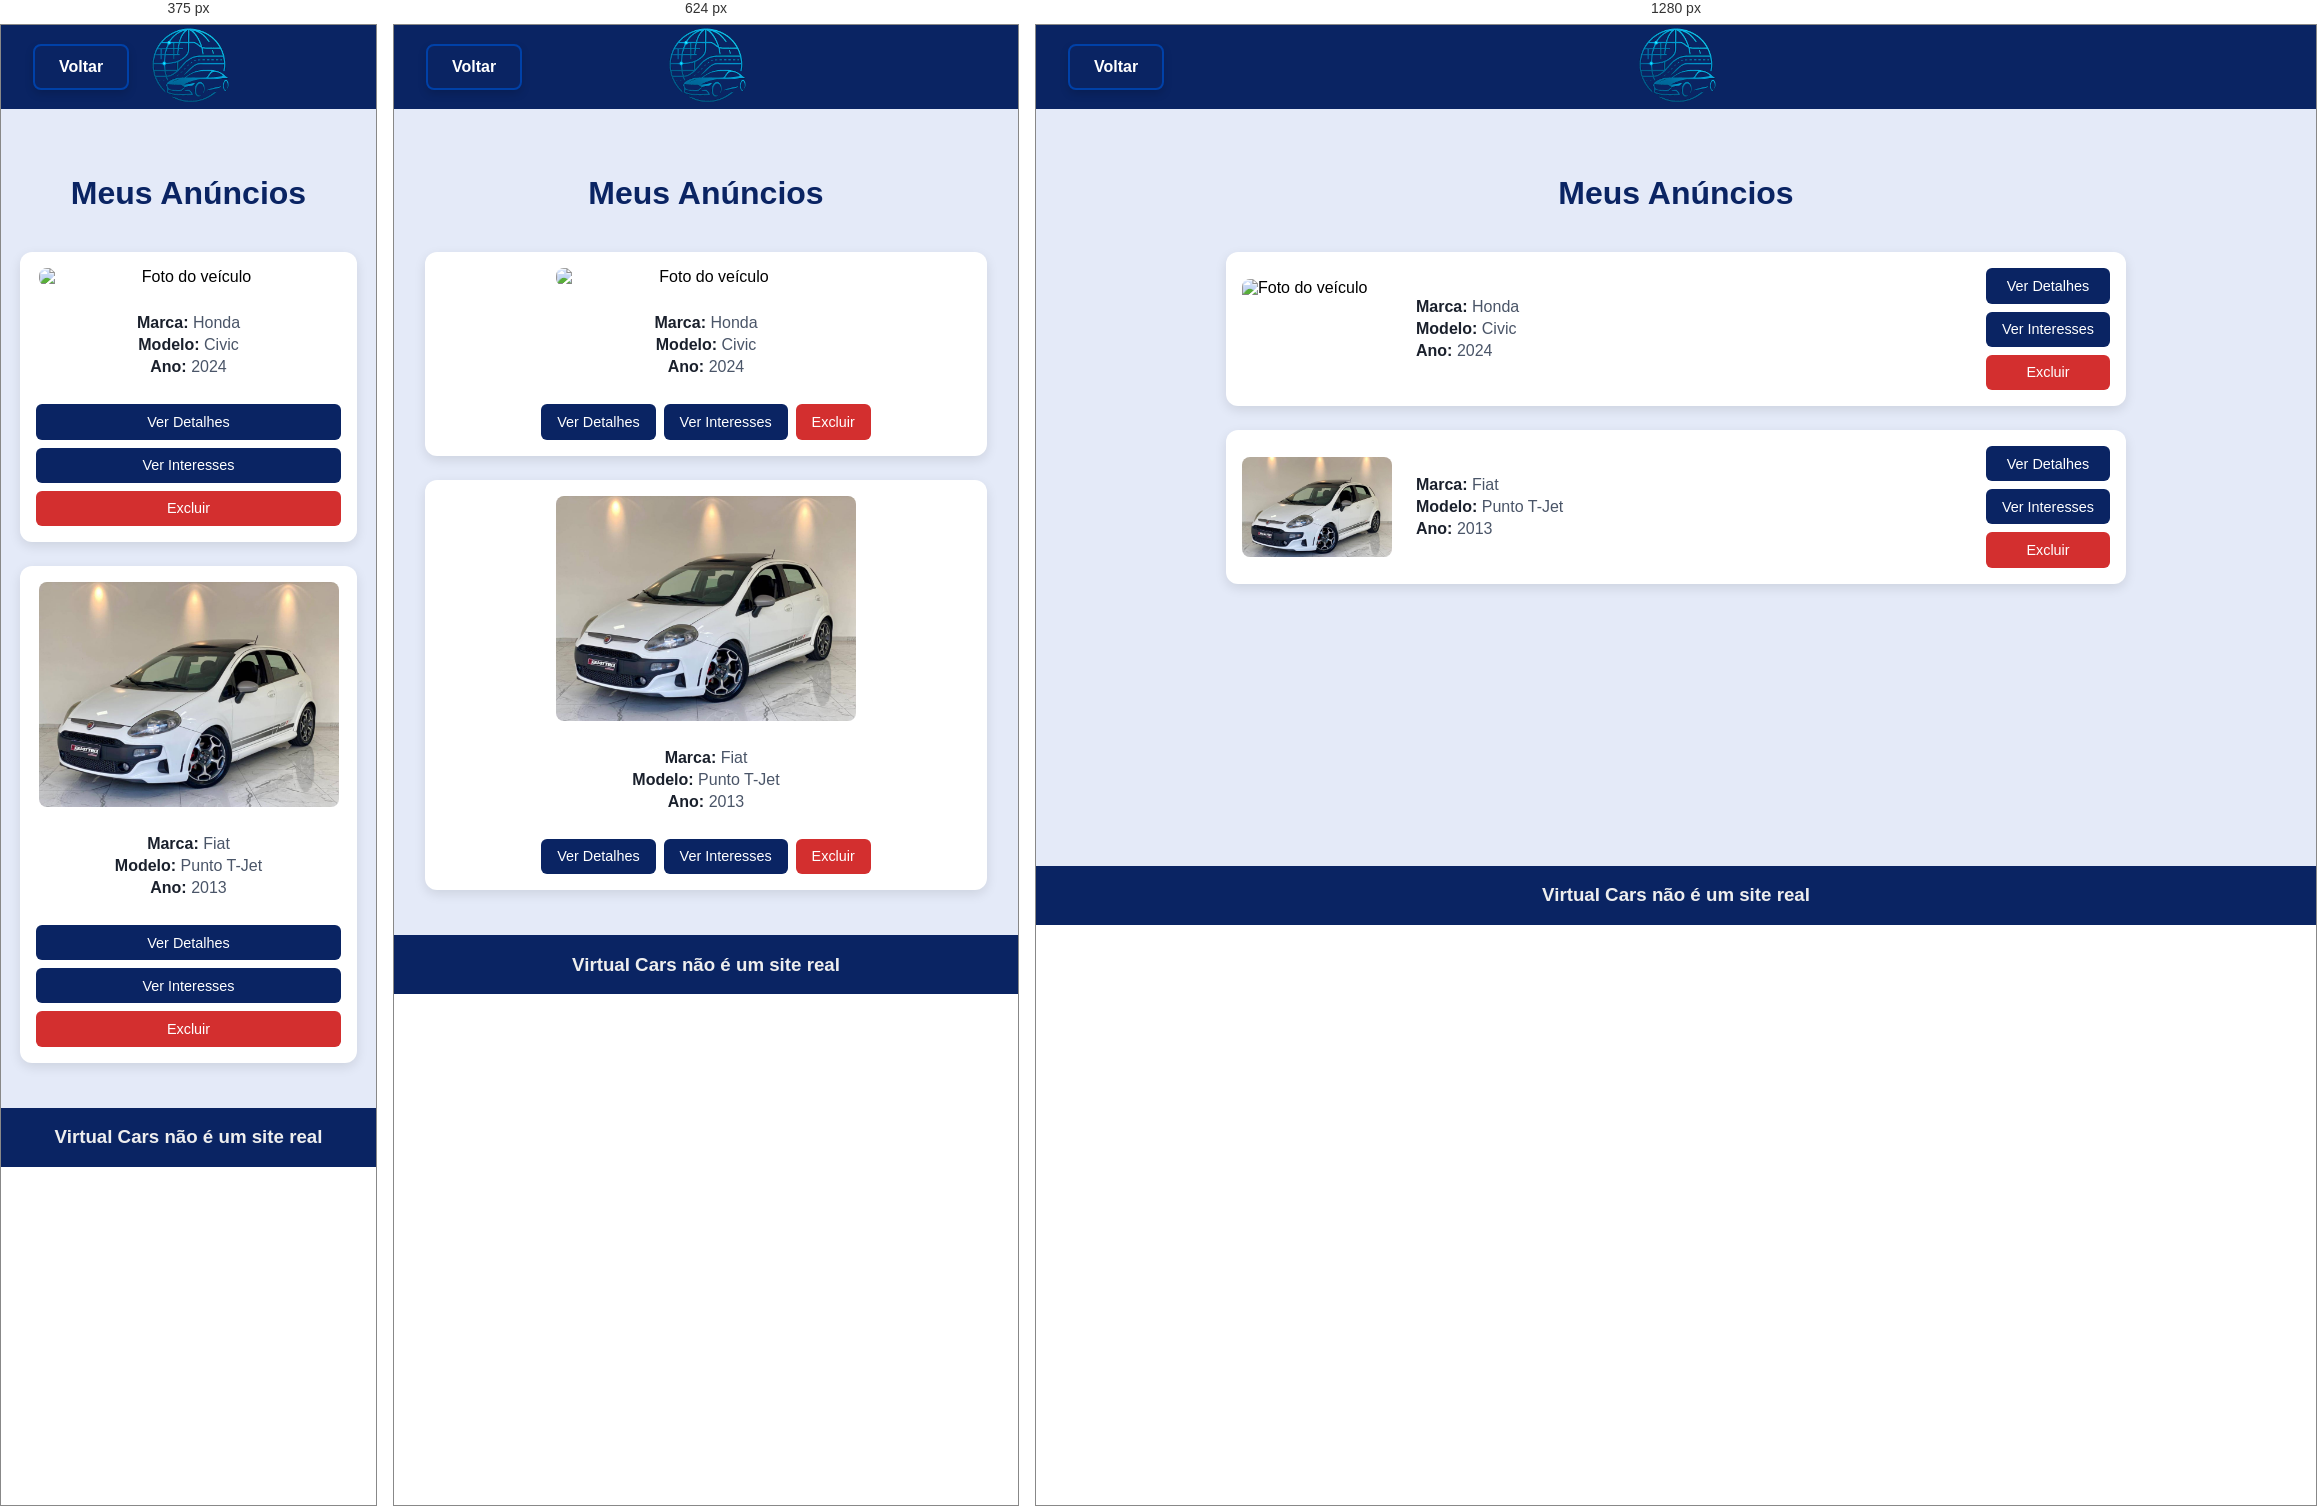
Rendered at 375 px, 624 px and 1280 px, left to right.

<!-- file: listagemAnuncios.html -->
<!DOCTYPE html>
<html lang="pt-BR">

<head>
    <meta charset="UTF-8">
    <meta name="viewport" content="width=device-width, initial-scale=1.0">
    <title>Meus Anúncios</title>
    <link rel="stylesheet" href="../../../public/css/style.css">
    <link rel="stylesheet" href="listagemAnuncios.css">
    <script src="listagemAnuncios.js" defer></script>
</head>

<body>
    <header>

        <nav>
            <a href="../../home/homeInterna.html" class="btn-voltar">
                 Voltar 
            </a>
            <a href="../home/index.html">
                <img class="logo-image-nav" src="../../../public/images/icon.png" alt="logo">
            </a>
        </nav>
    </header>

    <main>
        <div class="listagem-container">
            <h1 class="listagem-titulo">Meus Anúncios</h1>

            <div class="anuncio-item">
                <img src="../../../public/images/civic0.png" alt="Foto do veículo" class="anuncio-foto">
                <div class="anuncio-info">
                    <p><strong>Marca:</strong> Honda</p>
                    <p><strong>Modelo:</strong> Civic</p>
                    <p><strong>Ano:</strong> 2024</p>
                </div>
                <div class="anuncio-botoes">
                    <a href="../anuncio.html" class="btn-acao">Ver Detalhes</a>
                    <a href="listagemInteresses.html" class="btn-acao">Ver Interesses</a>
                    <button class="btn-acao btn-excluir">Excluir</button>
                </div>
            </div>

            <div class="anuncio-item">
                <img src="../../../public/images/imagem2.jpeg" alt="Foto do veículo" class="anuncio-foto">
                <div class="anuncio-info">
                    <p><strong>Marca:</strong> Fiat</p>
                    <p><strong>Modelo:</strong> Punto T-Jet</p>
                    <p><strong>Ano:</strong> 2013</p>
                </div>
                <div class="anuncio-botoes">
                    <a href="../anuncio.html" class="btn-acao">Ver Detalhes</a>
                    <a href="listagemInteresses.html" class="btn-acao">Ver Interesses</a>
                    <button class="btn-acao btn-excluir">Excluir</button>
                </div>
            </div>

        </div>
    </main>

    <footer>
        <h3>Virtual Cars não é um site real</h3>
    </footer>


</body>

</html>

/* @media block from listagemAnuncios.css */
@media (max-width: 768px) {
    .anuncio-item {
        flex-direction: column;
        align-items: center; 
        text-align: center;  
    }

    .anuncio-foto {
        width: 100%;
        max-width: 300px; 
        height: auto;     
    }

    .anuncio-botoes {
        flex-direction: row;
        justify-content: center; 
        flex-wrap: wrap;         
        width: 100%;
    }
}

/* @media block from listagemAnuncios.css */
@media (max-width: 480px) {
    .anuncio-botoes {
        flex-direction: column;   
        align-items: stretch;      
    }

    .anuncio-info {
        min-width: 100%; 
    }
}